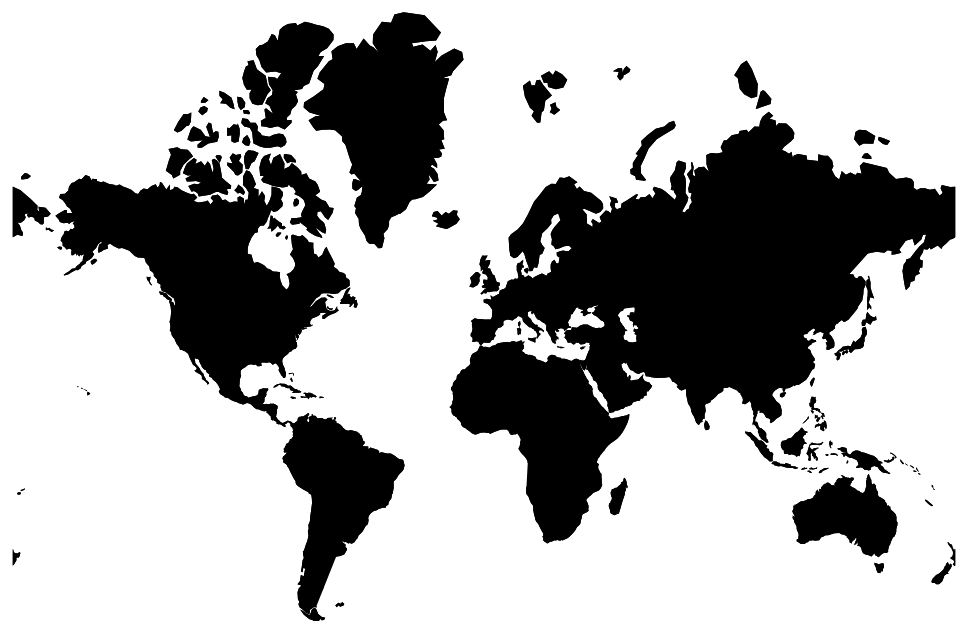
D3 v4 page, settled after 360 driven frames (6 s of simulated time); the page loaded 1 data file(s).



  var width = 960,
      height = 700;

  var svg = d3.select("body").append("svg")
      .attr("width", width)
      .attr("height", height);


  d3.json("world.json", function(error, world) {
    if (error) return console.error(error);

    var countries = topojson.feature(world, world.objects.countries);

    var projection = d3.geoMercator()
      .center([0, 55.4])
      .rotate([4.4, 0])
      .scale(150)
      .translate([width / 2, height / 2]);

    var path = d3.geoPath()
      .projection(projection);

    svg.append("path")
      .datum(countries)
      .attr("d", path);

  svg.selectAll(".Country")
      .data(topojson.feature(world, world.objects.countries).features)
    .enter().append("path")
      .attr("class", function(d) { return "country " + d.id; })
      .attr("d", path);

  svg.append("path")
    .datum(topojson.mesh(world, world.objects.countries, function(a, b) { return a !== b && a.id !== "IRL"; }))
    .attr("d", path)
    .attr("class", "country-boundary");

  });



### data: world.json
{
 "type": "Topology",
 "objects": {
  "countries": {
   "type": "GeometryCollection",
   "geometries": [
    "{... 3 keys}",
    "{... 3 keys}",
    "{... 3 keys}",
    "{... 3 keys}",
    "{... 3 keys}",
    "{... 3 keys}",
    "{... 3 keys}",
    "{... 3 keys}",
    "... 167 more items"
   ]
  }
 },
 "arcs": [
  [
   [
    2524,
    5272
   ],
   [
    -1,
    10
   ],
   [
    4,
    4
   ],
   [
    5,
    -9
   ],
   [
    10,
    43
   ],
   [
    5,
    1
   ]
  ],
  [
   [
    2547,
    5321
   ],
   [
    0,
    -10
   ],
   [
    5,
    0
   ],
   [
    0,
    -20
   ],
   [
    -5,
    -31
   ],
   [
    3,
    -11
   ],
   [
    -3,
    -26
   ],
   [
    2,
    -7
   ],
   "... 4 more items"
  ],
  [
   [
    2529,
    5134
   ],
   [
    -8,
    0
   ],
   [
    2,
    81
   ],
   [
    1,
    57
   ]
  ],
  [
   [
    3231,
    7335
   ],
   [
    20,
    -9
   ],
   [
    26,
    2
   ],
   [
    -14,
    -30
   ],
   [
    -10,
    -4
   ],
   [
    -35,
    30
   ],
   [
    -7,
    24
   ],
   [
    10,
    22
   ],
   "... 1 more items"
  ],
  [
   [
    3283,
    7519
   ],
   [
    -14,
    -1
   ],
   [
    -36,
    22
   ],
   [
    -26,
    34
   ],
   [
    10,
    6
   ],
   [
    37,
    -18
   ],
   [
    28,
    -30
   ],
   [
    1,
    -13
   ]
  ],
  [
   [
    1569,
    7476
   ],
   [
    -14,
    -10
   ],
   [
    -46,
    33
   ],
   [
    -8,
    25
   ],
   [
    -25,
    25
   ],
   [
    -5,
    21
   ],
   [
    -28,
    13
   ],
   [
    -11,
    39
   ],
   "... 8 more items"
  ],
  [
   [
    3440,
    7633
   ],
   [
    -18,
    -63
   ],
   [
    18,
    24
   ],
   [
    19,
    -15
   ],
   [
    -10,
    -25
   ],
   [
    25,
    -20
   ],
   [
    12,
    17
   ],
   [
    28,
    -22
   ],
   "... 25 more items"
  ],
  [
   [
    1300,
    7883
   ],
   [
    13,
    -10
   ],
   [
    27,
    6
   ],
   [
    -8,
    -81
   ],
   [
    24,
    -58
   ],
   [
    -11,
    0
   ],
   [
    -17,
    33
   ],
   [
    -10,
    33
   ],
   "... 3 more items"
  ],
  "... 603 more items"
 ],
 "transform": {
  "scale": [
   0.036,
   0.01393
  ],
  "translate": [
   -180,
   -55.61
  ]
 }
}